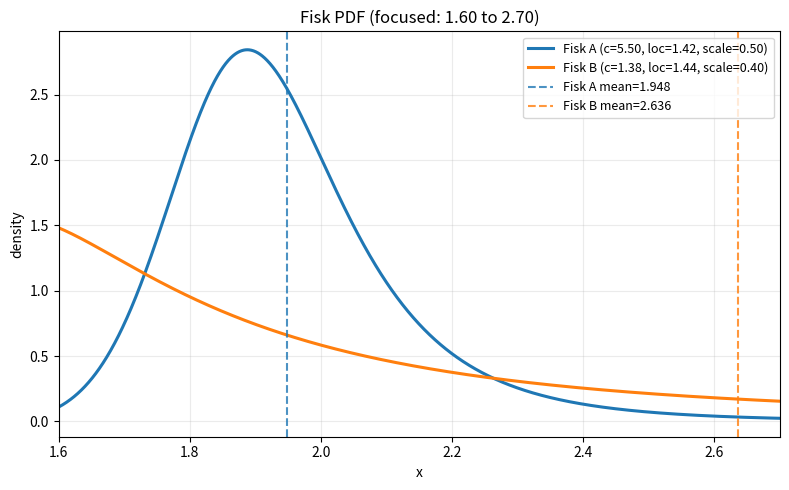

The script that saved this image:
#!/usr/bin/env python3
"""Plot and compare two Fisk (log-logistic) PDFs."""

import argparse
from typing import Tuple

import numpy as np
import matplotlib.pyplot as plt
from scipy.stats import fisk


def parse_params(text: str) -> Tuple[float, float, float]:
    parts = [p.strip() for p in text.split(",")]
    if len(parts) != 3:
        raise argparse.ArgumentTypeError(
            f"Expected 'shape,loc,scale', got: {text}"
        )
    try:
        shape, loc, scale = map(float, parts)
    except ValueError as exc:
        raise argparse.ArgumentTypeError(
            f"All shape/loc/scale must be numeric: {text}"
        ) from exc
    if shape <= 0 or scale <= 0:
        raise argparse.ArgumentTypeError(
            f"shape and scale must be > 0: {text}"
        )
    return shape, loc, scale


def main() -> None:
    parser = argparse.ArgumentParser(
        description="Compare two Fisk distributions with PDF plot."
    )
    parser.add_argument(
        "--a",
        type=parse_params,
        default="5.50,1.42,0.50",
        help="Params for A as 'shape,loc,scale' (default: 5.50,1.42,0.50)",
    )
    parser.add_argument(
        "--b",
        type=parse_params,
        default="1.38,1.44,0.40",
        help="Params for B as 'shape,loc,scale' (default: 1.38,1.44,0.40)",
    )
    parser.add_argument("--label-a", default="Fisk A", help="Legend label for A")
    parser.add_argument("--label-b", default="Fisk B", help="Legend label for B")
    parser.add_argument("--focus-min", type=float, default=1.60, help="Focused x-range min (default: 1.60)")
    parser.add_argument("--focus-max", type=float, default=2.70, help="Focused x-range max (default: 2.70)")
    parser.add_argument(
        "--points",
        type=int,
        default=2000,
        help="Number of x points (default: 2000)",
    )
    parser.add_argument(
        "--out",
        default="fisk_compare.png",
        help="Output image path (default: fisk_compare.png)",
    )
    args = parser.parse_args()

    a_shape, a_loc, a_scale = args.a
    b_shape, b_loc, b_scale = args.b

    x_min = args.focus_min
    x_max = args.focus_max
    if not np.isfinite(x_min) or not np.isfinite(x_max) or x_max <= x_min:
        raise ValueError("Invalid focus range. Ensure --focus-max > --focus-min.")

    x = np.linspace(x_min, x_max, args.points)
    pdf_a = fisk.pdf(x, a_shape, loc=a_loc, scale=a_scale)
    pdf_b = fisk.pdf(x, b_shape, loc=b_loc, scale=b_scale)

    mean_a = fisk.mean(a_shape, loc=a_loc, scale=a_scale)
    mean_b = fisk.mean(b_shape, loc=b_loc, scale=b_scale)

    fig, ax_pdf = plt.subplots(1, 1, figsize=(8, 5))

    ax_pdf.plot(
        x, pdf_a, lw=2.2,
        label=f"{args.label_a} (c={a_shape:.2f}, loc={a_loc:.2f}, scale={a_scale:.2f})"
    )
    ax_pdf.plot(
        x, pdf_b, lw=2.2,
        label=f"{args.label_b} (c={b_shape:.2f}, loc={b_loc:.2f}, scale={b_scale:.2f})"
    )
    if np.isfinite(mean_a):
        ax_pdf.axvline(mean_a, color="C0", ls="--", alpha=0.8, label=f"{args.label_a} mean={mean_a:.3f}")
    if np.isfinite(mean_b):
        ax_pdf.axvline(mean_b, color="C1", ls="--", alpha=0.8, label=f"{args.label_b} mean={mean_b:.3f}")
    ax_pdf.set_title(f"Fisk PDF (focused: {x_min:.2f} to {x_max:.2f})")
    ax_pdf.set_xlabel("x")
    ax_pdf.set_ylabel("density")
    ax_pdf.grid(alpha=0.25)
    ax_pdf.legend(fontsize=9)
    ax_pdf.set_xlim(x_min, x_max)
    fig.tight_layout()
    fig.savefig(args.out, dpi=180)
    print(f"[DONE] wrote: {args.out}")


if __name__ == "__main__":
    main()
